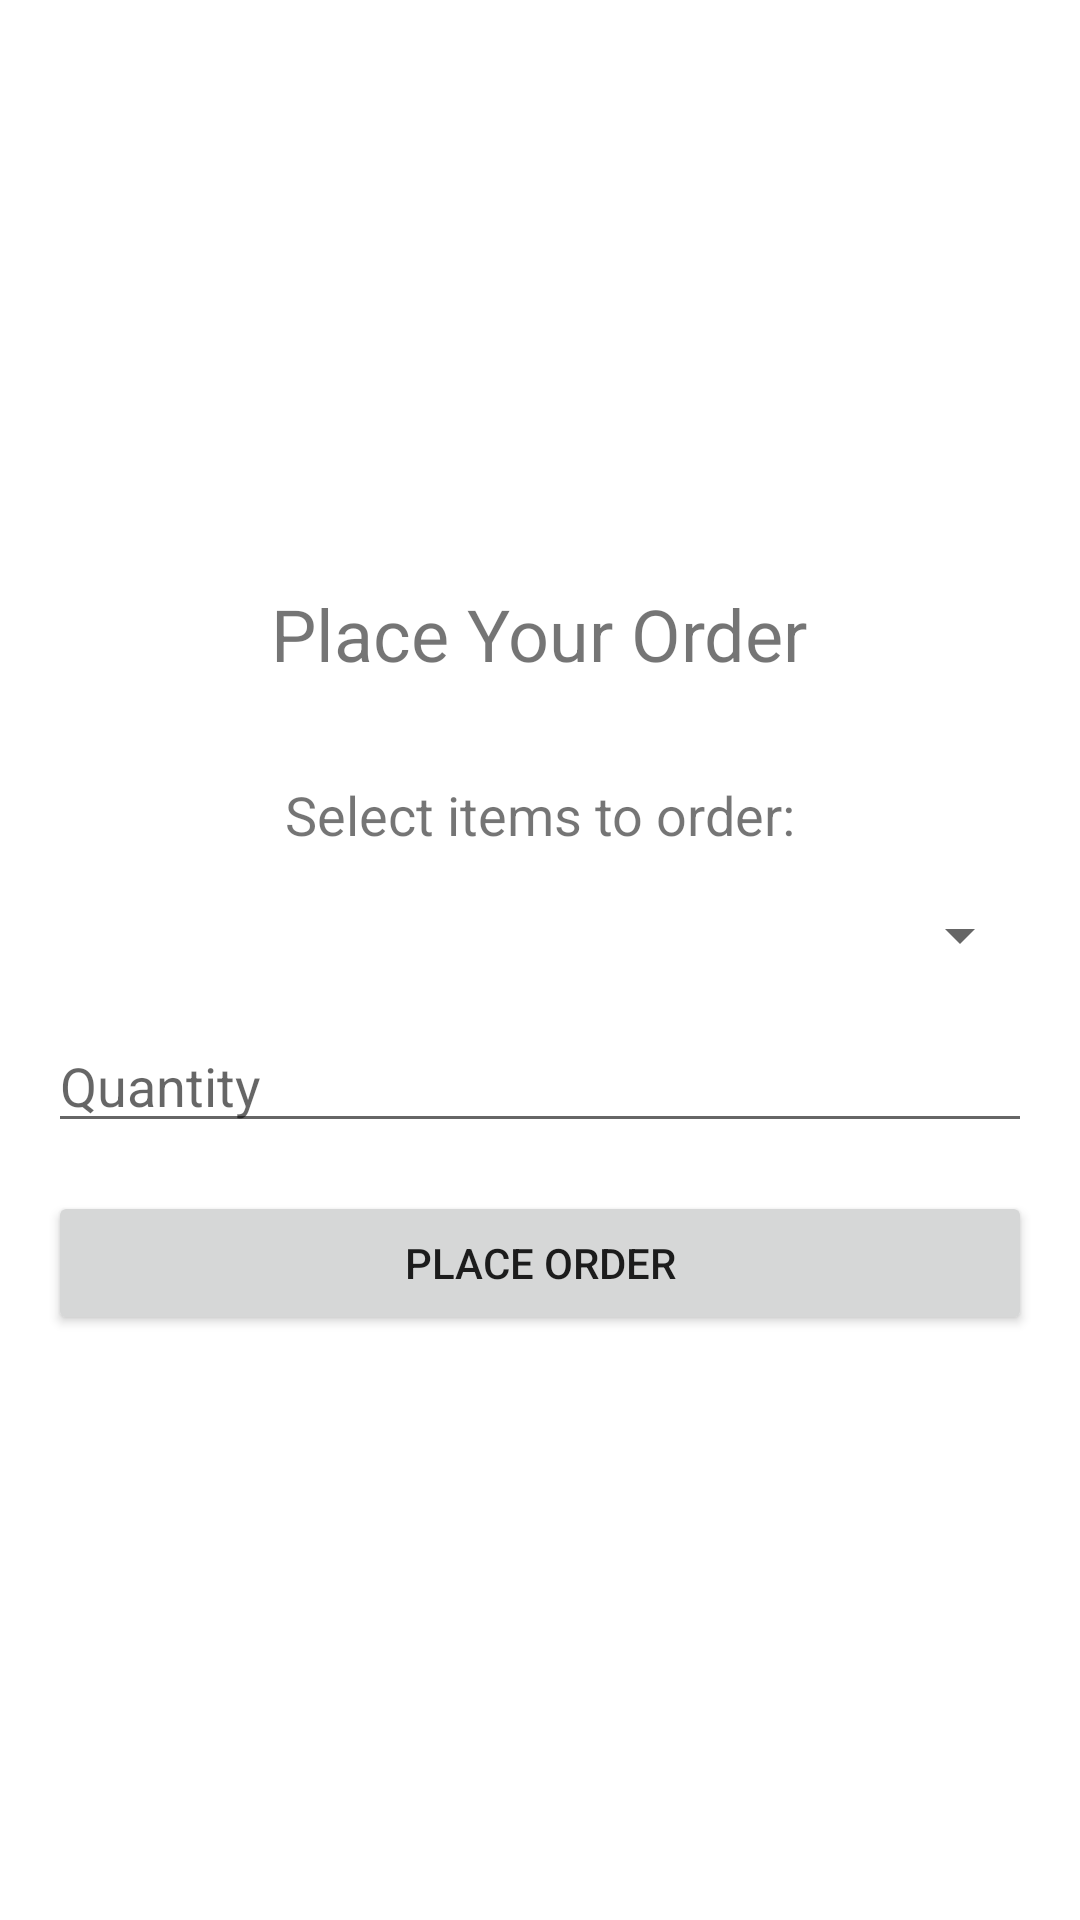

Here is an Android app screen rendered from its layout file. Give the layout XML and the strings, colors and styles it references.
<!-- AndroidManifest.xml: application theme AppTheme -->
<!-- res/layout/activity_order.xml -->
<?xml version="1.0" encoding="utf-8"?>
<LinearLayout xmlns:android="http://schemas.android.com/apk/res/android"
    android:layout_width="match_parent"
    android:layout_height="match_parent"
    android:orientation="vertical"
    android:padding="16dp"
    android:gravity="center">

    <TextView
        android:layout_width="wrap_content"
        android:layout_height="wrap_content"
        android:text="Place Your Order"
        android:textSize="24sp"
        android:layout_marginBottom="32dp"/>

    
    <TextView
        android:layout_width="wrap_content"
        android:layout_height="wrap_content"
        android:text="Select items to order:"
        android:textSize="18sp"
        android:layout_marginBottom="16dp"/>

    
    <Spinner
        android:id="@+id/itemSpinner"
        android:layout_width="match_parent"
        android:layout_height="wrap_content"
        android:layout_marginBottom="16dp"/>

    
    <EditText
        android:id="@+id/quantityEditText"
        android:layout_width="match_parent"
        android:layout_height="wrap_content"
        android:hint="Quantity"
        android:inputType="number"
        android:layout_marginBottom="16dp"/>

    
    <Button
        android:id="@+id/placeOrderButton"
        android:layout_width="match_parent"
        android:layout_height="wrap_content"
        android:text="Place Order"/>

</LinearLayout>
<!-- resources referenced by this layout -->
<resources>

</resources>
